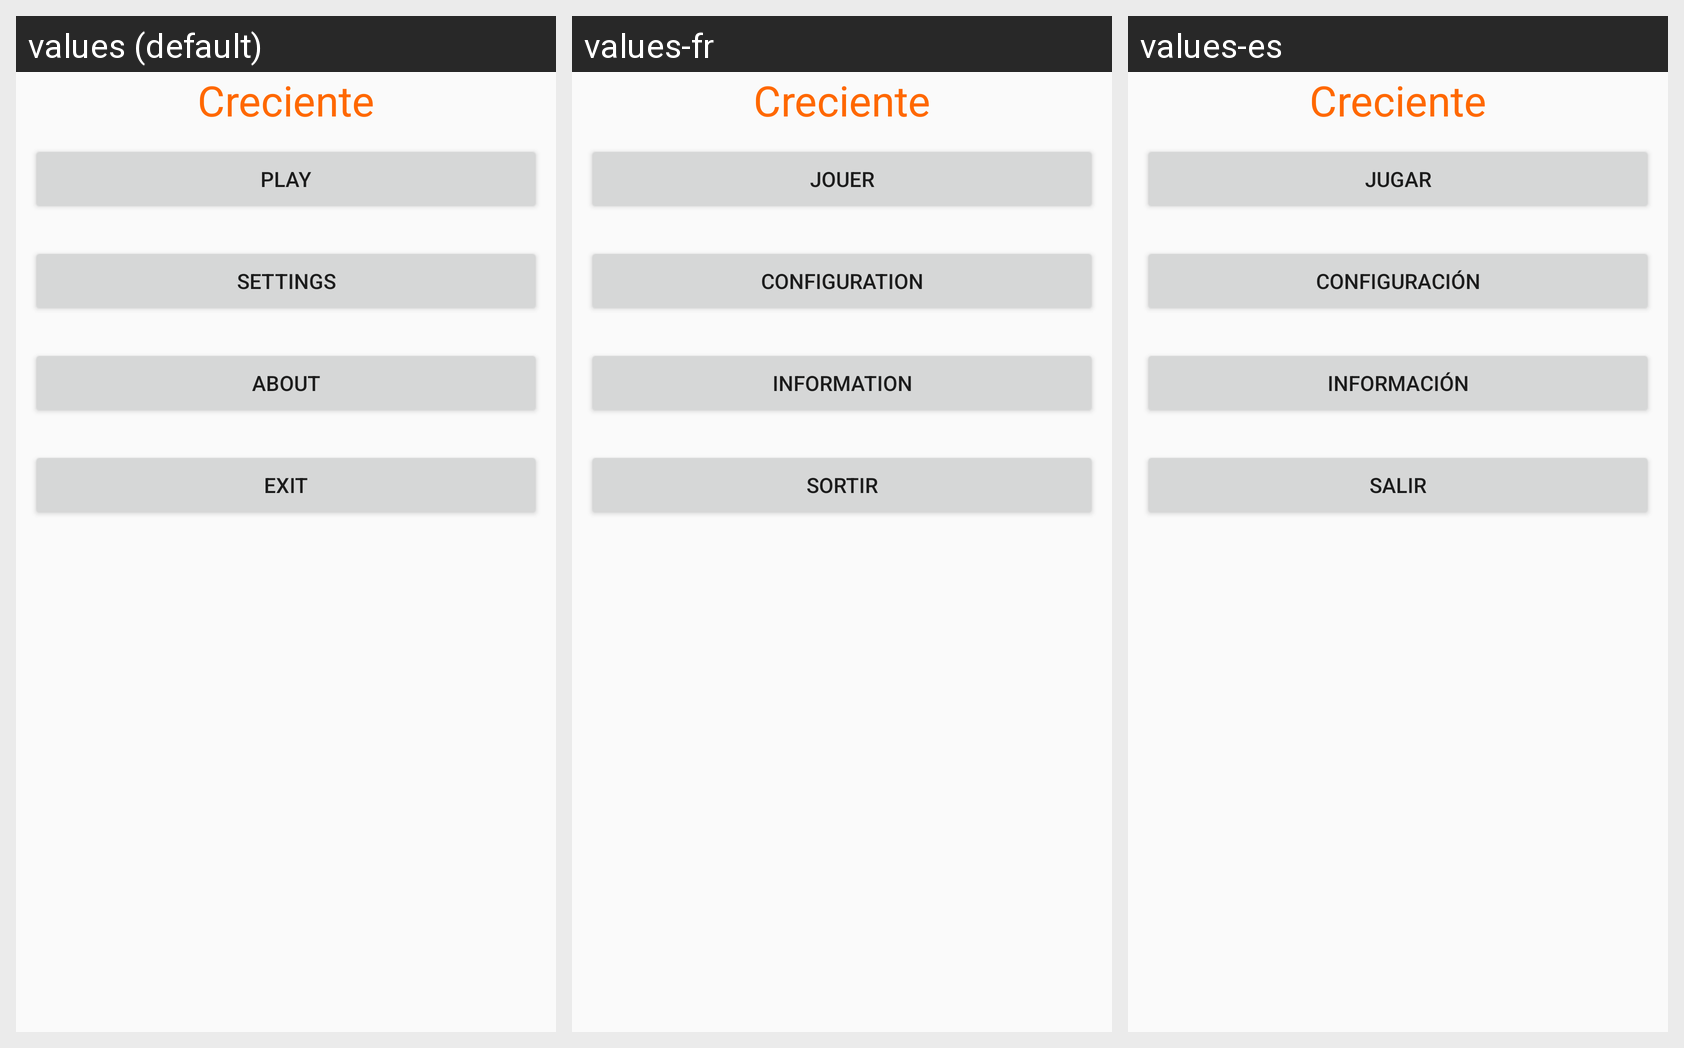

Strings drawn on this Android screen and how each of the app's shown locales translates them:
Android screen res/layout/content_main.xml rendered under 3 locales, left to right: values (default), values-fr, values-es. Device: Nexus 5 (rendered at 1080×1920; each locale shown at half size, 540×960, under a caption strip naming it); theme AppTheme.
Strings drawn on this screen, with the default value and each locale's value (text and hints the layout hard-codes, and strings that could not be matched under every locale, appear in the picture but are not listed):

texto1
  values: Creciente
  values-fr: Creciente  [not translated; the default value is used]
  values-es: Creciente  [not translated; the default value is used]

boton1
  values: Play
  values-fr: Jouer
  values-es: Jugar

boton2
  values: Settings
  values-fr: Configuration
  values-es: Configuración

boton3
  values: About
  values-fr: Information
  values-es: Información

boton4
  values: Exit
  values-fr: Sortir
  values-es: Salir
